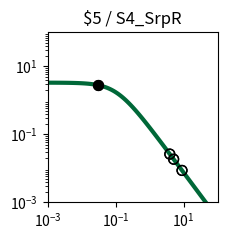

The matplotlib source for this figure: (Note: this script raises an exception after producing the figure.)
import matplotlib.pyplot as plt
import matplotlib.ticker as ticker
import numpy as np

fig, ax = plt.subplots(figsize=(2.5,2.5))

plt.xlim(1.000000e-03, 1.000000e+02)
plt.ylim(1.000000e-03, 1.000000e+02)

x = np.array([1.000000e-03,1.122018e-03,1.258925e-03,1.412538e-03,1.584893e-03,1.778279e-03,1.995262e-03,2.238721e-03,2.511886e-03,2.818383e-03,3.162278e-03,3.548134e-03,3.981072e-03,4.466836e-03,5.011872e-03,5.623413e-03,6.309573e-03,7.079458e-03,7.943282e-03,8.912509e-03,1.000000e-02,1.122018e-02,1.258925e-02,1.412538e-02,1.584893e-02,1.778279e-02,1.995262e-02,2.238721e-02,2.511886e-02,2.818383e-02,3.162278e-02,3.548134e-02,3.981072e-02,4.466836e-02,5.011872e-02,5.623413e-02,6.309573e-02,7.079458e-02,7.943282e-02,8.912509e-02,1.000000e-01,1.122018e-01,1.258925e-01,1.412538e-01,1.584893e-01,1.778279e-01,1.995262e-01,2.238721e-01,2.511886e-01,2.818383e-01,3.162278e-01,3.548134e-01,3.981072e-01,4.466836e-01,5.011872e-01,5.623413e-01,6.309573e-01,7.079458e-01,7.943282e-01,8.912509e-01,1.000000e+00,1.122018e+00,1.258925e+00,1.412538e+00,1.584893e+00,1.778279e+00,1.995262e+00,2.238721e+00,2.511886e+00,2.818383e+00,3.162278e+00,3.548134e+00,3.981072e+00,4.466836e+00,5.011872e+00,5.623413e+00,6.309573e+00,7.079458e+00,7.943282e+00,8.912509e+00,1.000000e+01,1.122018e+01,1.258925e+01,1.412538e+01,1.584893e+01,1.778279e+01,1.995262e+01,2.238721e+01,2.511886e+01,2.818383e+01,3.162278e+01,3.548134e+01,3.981072e+01,4.466836e+01,5.011872e+01,5.623413e+01,6.309573e+01,7.079458e+01,7.943282e+01,8.912509e+01,1.000000e+02,])
y = np.array([3.307882e+00,3.306860e+00,3.305668e+00,3.304278e+00,3.302657e+00,3.300766e+00,3.298562e+00,3.295992e+00,3.292998e+00,3.289509e+00,3.285446e+00,3.280715e+00,3.275210e+00,3.268807e+00,3.261365e+00,3.252719e+00,3.242685e+00,3.231049e+00,3.217571e+00,3.201980e+00,3.183969e+00,3.163199e+00,3.139293e+00,3.111840e+00,3.080394e+00,3.044480e+00,3.003601e+00,2.957248e+00,2.904916e+00,2.846123e+00,2.780431e+00,2.707482e+00,2.627023e+00,2.538946e+00,2.443320e+00,2.340419e+00,2.230749e+00,2.115053e+00,1.994311e+00,1.869713e+00,1.742620e+00,1.614509e+00,1.486904e+00,1.361306e+00,1.239122e+00,1.121606e+00,1.009810e+00,9.045604e-01,8.064411e-01,7.158031e-01,6.327815e-01,5.573235e-01,4.892219e-01,4.281494e-01,3.736924e-01,3.253809e-01,2.827147e-01,2.451841e-01,2.122869e-01,1.835396e-01,1.584863e-01,1.367034e-01,1.178027e-01,1.014317e-01,8.727375e-02,7.504579e-02,6.449685e-02,5.540537e-02,4.757667e-02,4.084028e-02,3.504747e-02,3.006876e-02,2.579175e-02,2.211901e-02,1.896625e-02,1.626065e-02,1.393938e-02,1.194828e-02,1.024071e-02,8.776520e-03,7.521202e-03,6.445084e-03,5.522678e-03,4.732095e-03,4.054547e-03,3.473910e-03,2.976349e-03,2.549997e-03,2.184679e-03,1.871667e-03,1.603481e-03,1.373707e-03,1.176846e-03,1.008189e-03,8.636958e-04,7.399069e-04,6.338565e-04,5.430038e-04,4.651715e-04,3.984940e-04,3.413731e-04,])
c = "#006838"

hi_x = np.array([3.000000e-02,3.000000e-02,])
hi_y = np.array([2.811371e+00,2.811371e+00,])
lo_x = np.array([5.082100e+00,5.082100e+00,3.926100e+00,3.926100e+00,8.978200e+00,8.978200e+00,])
lo_y = np.array([1.861681e-02,1.861681e-02,2.627441e-02,2.627441e-02,8.690550e-03,8.690550e-03,])

plt.loglog(x,y,lw=3,color=c)
plt.scatter(hi_x,hi_y,marker='o',s=50,color='black',zorder=10)
plt.scatter(lo_x,lo_y,marker='o',s=50,edgecolors='black',color='none',zorder=10)

plt.title("$5 / S4_SrpR")

ax.xaxis.set_major_locator(ticker.LogLocator(numticks=3))
ax.yaxis.set_major_locator(ticker.LogLocator(numticks=3))

ax.set_aspect('equal')
plt.tight_layout()

plt.savefig("/home/user/output/response_plot_$5_S4_SrpR.png", bbox_inches='tight')
